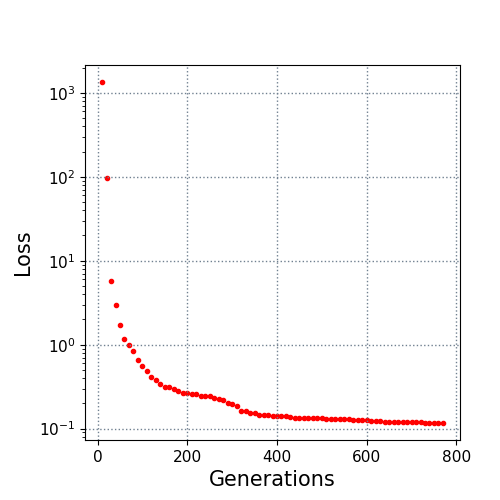

The data file committed next to this chart (first rows):
10.0, 1345.957545
20.0, 97.87
30.0, 5.76
40.0, 2.983
50.0, 1.716
60.0, 1.173
70.0, 0.9899
80.0, 0.8456
90.0, 0.658
100.0, 0.5573
110.0, 0.4897
120.0, 0.4087
130.0, 0.3816
140.0, 0.3423
150.0, 0.3165
160.0, 0.3136
170.0, 0.2987
180.0, 0.282
190.0, 0.269
200.0, 0.2663
210.0, 0.2619
220.0, 0.2593
230.0, 0.2475
240.0, 0.2468
250.0, 0.2448
260.0, 0.2312
270.0, 0.2259
280.0, 0.218
290.0, 0.2044
300.0, 0.1948
310.0, 0.1884
320.0, 0.1633
330.0, 0.1618
340.0, 0.1551
350.0, 0.1533
360.0, 0.1467
370.0, 0.145
380.0, 0.1434
390.0, 0.1423
400.0, 0.1417
410.0, 0.1405
420.0, 0.1404
430.0, 0.1363
440.0, 0.1349
450.0, 0.1349
460.0, 0.1345
470.0, 0.1338
480.0, 0.1334
490.0, 0.1334
500.0, 0.1325
510.0, 0.1313
520.0, 0.1306
530.0, 0.1306
540.0, 0.1301
550.0, 0.1293
560.0, 0.1287
570.0, 0.1283
580.0, 0.1264
590.0, 0.1252
600.0, 0.1251
610.0, 0.1248
... 16 more rows
